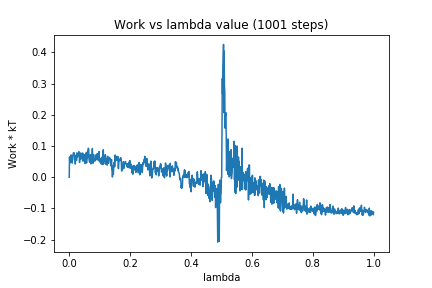

Values plotted in this chart, from the file beside it:
0, 0.0
1, 0.06489
2, 0.04556
3, 0.05812
4, 0.0648
5, 0.05455
6, 0.07159
7, 0.06909
8, 0.04942
9, 0.06616
10, 0.04537
11, 0.06879
12, 0.07082
13, 0.07291
14, 0.07837
15, 0.07504
16, 0.07782
17, 0.05725
18, 0.05519
19, 0.07093
20, 0.04223
21, 0.06805
22, 0.06086
23, 0.06759
24, 0.05395
25, 0.07807
26, 0.07563
27, 0.06367
28, 0.06892
29, 0.07307
30, 0.07507
31, 0.0794
32, 0.08189
33, 0.07754
34, 0.04732
35, 0.07607
36, 0.07774
37, 0.0691
38, 0.05727
39, 0.06675
40, 0.07649
41, 0.06497
42, 0.06227
43, 0.06825
44, 0.07762
45, 0.05135
46, 0.06004
47, 0.07287
48, 0.06935
49, 0.06875
50, 0.06817
51, 0.07108
52, 0.04415
53, 0.06976
54, 0.0523
55, 0.07465
56, 0.07856
57, 0.04564
58, 0.07976
59, 0.05962
60, 0.06966
... 940 more rows
